Run: headless pygame with SDL's dummy video driver; simulated clock (each Clock.tick advances the game by its frame time, no real sleeping); random seed 0; keys injected as events and as key.get_pressed() state; no mouse input.
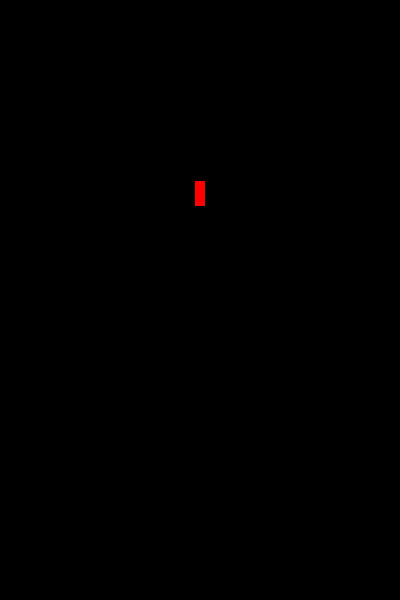
Frame 1 of 2 · flips 1–60 · no input
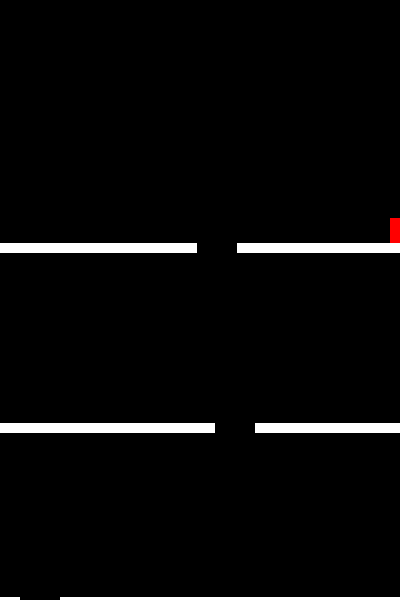
Frame 2 of 2 · flips 61–180 · tapped SPACE, RETURN · held RIGHT (→), D

The pygame program that drew these frames:

#! /usr/bin/env python3
''' Play a simple drop game '''
import sys, random
import pygame
import pygame.locals
import pygame.time

WINDOW_WIDTH  = 400
WINDOW_HEIGHT = 600
REDBOX_WIDTH  =  10
REDBOX_HEIGHT =  25

class Platform:
    ''' Platforms start from the bottom of the screen and move up.  Each
        has a gap through which the Avatar can fall.
    '''
    
    # Class variables!
    delay = 2000         # New platform starts up every 2000 microseconds
    fastest_delay = 700  # and decreases until they are coming every 700 mseconds
    time_of_last_platform = 0
    THICKNESS = 10
    GAP_WIDTH = 40
    speed = 3
    
    def __init__(self):
        self.y = WINDOW_HEIGHT
        self.gap_x = random.randint(0, WINDOW_WIDTH - Platform.GAP_WIDTH)
        Platform.time_of_last_platform = pygame.time.get_ticks()
        Platform.delay = max(Platform.fastest_delay, Platform.delay - 50)
        
    def collision(self, avatar_x, avatar_y, avatar_width):
        ''' Return True if the avatar would be drawn within the solid portion
            of this platform.
        '''
        assert avatar_x >= 0
        assert avatar_x < WINDOW_WIDTH
        assert avatar_y >= 0
        assert avatar_y < WINDOW_HEIGHT
        if avatar_y < self.y or avatar_y > self.y + Platform.THICKNESS:
            return False
        # If avatar is over the gap, then no collision
        if avatar_x < self.gap_x:
            return True
        if avatar_x + avatar_width > self.gap_x + Platform.GAP_WIDTH:
            return True
        return False
        
    def update(self):
        ''' Platform just needs to move up with each update.
        
            Returns: False when the platform's bottom is no longer viewable.
        '''
        self.y -= Platform.speed
        return self.y > -Platform.THICKNESS
        
    def draw(self, surface):
        ''' Draw the platform.
        '''
        pygame.draw.rect(surface,  # draw the platform in white
                         (255,255,255),
                         (0,self.y,WINDOW_WIDTH,Platform.THICKNESS)
                        )
        pygame.draw.rect(surface,  # draw the gap in black
                         (0,0,0),
                         (self.gap_x, self.y, Platform.GAP_WIDTH, Platform.THICKNESS)
                        )


pygame.init()
surface = pygame.display.set_mode((WINDOW_WIDTH, WINDOW_HEIGHT))
pygame.display.set_caption('Drop!')

platforms = []

   
redbox_x = WINDOW_WIDTH/2-REDBOX_WIDTH/2
redbox_y = 1
redbox_vx = 5
redbox_vy = 3
left_down = False
right_down = False
start_time = pygame.time.get_ticks()
running = True
clock = pygame.time.Clock()
while running:
    clock.tick(30)
    surface.fill((0,0,0))

    for event in pygame.event.get():
        if event.type == pygame.locals.QUIT:
            running = False
        if event.type == pygame.KEYDOWN:
            if event.key == pygame.K_LEFT:
                left_down = True
            if event.key == pygame.K_RIGHT:
                right_down = True
            if event.key == pygame.K_ESCAPE:
                running = False
        if event.type == pygame.KEYUP:
            if event.key == pygame.K_LEFT:
                left_down = False
            if event.key == pygame.K_RIGHT:
                right_down = False
    if left_down and right_down:
        left_down = False
        right_down = False
        
    done_platform = False
    for platform in platforms:
        if not platform.update():
            done_platform = platform
        platform.draw(surface)
    if done_platform:
        platforms.remove(done_platform)
        
    if pygame.time.get_ticks() - Platform.time_of_last_platform > Platform.delay:
        new_platform = Platform()
        platforms.append(new_platform)
        
    # Update the player's avatar position
    if left_down:
        redbox_x = max(0, redbox_x-redbox_vx)
    if right_down:
        redbox_x = min(redbox_x+redbox_vx, WINDOW_WIDTH-REDBOX_WIDTH)
    
    #update y: Check to see if riding a platform, if so then y is decremented
    #          else, fall
    bottom_left_y = redbox_y + REDBOX_HEIGHT - 1
    riding = None
    for platform in platforms:
        if platform.collision(redbox_x, bottom_left_y, REDBOX_WIDTH):
            riding = platform
            break
    if riding:
        bottom_left_y = riding.y
        redbox_y = bottom_left_y - REDBOX_HEIGHT        
    else:
        redbox_y += redbox_vy
    
    if redbox_y < 0:
        break
        
    if redbox_y + REDBOX_HEIGHT > WINDOW_HEIGHT:
        break
    
    # Draw the player's avatar
    pygame.draw.rect(surface, (255,0,0), (redbox_x, redbox_y, REDBOX_WIDTH, REDBOX_HEIGHT))

    pygame.display.update()
score = (pygame.time.get_ticks() - start_time)/1000
print(f'You survived for {score} seconds')
    
        
                        

                            
